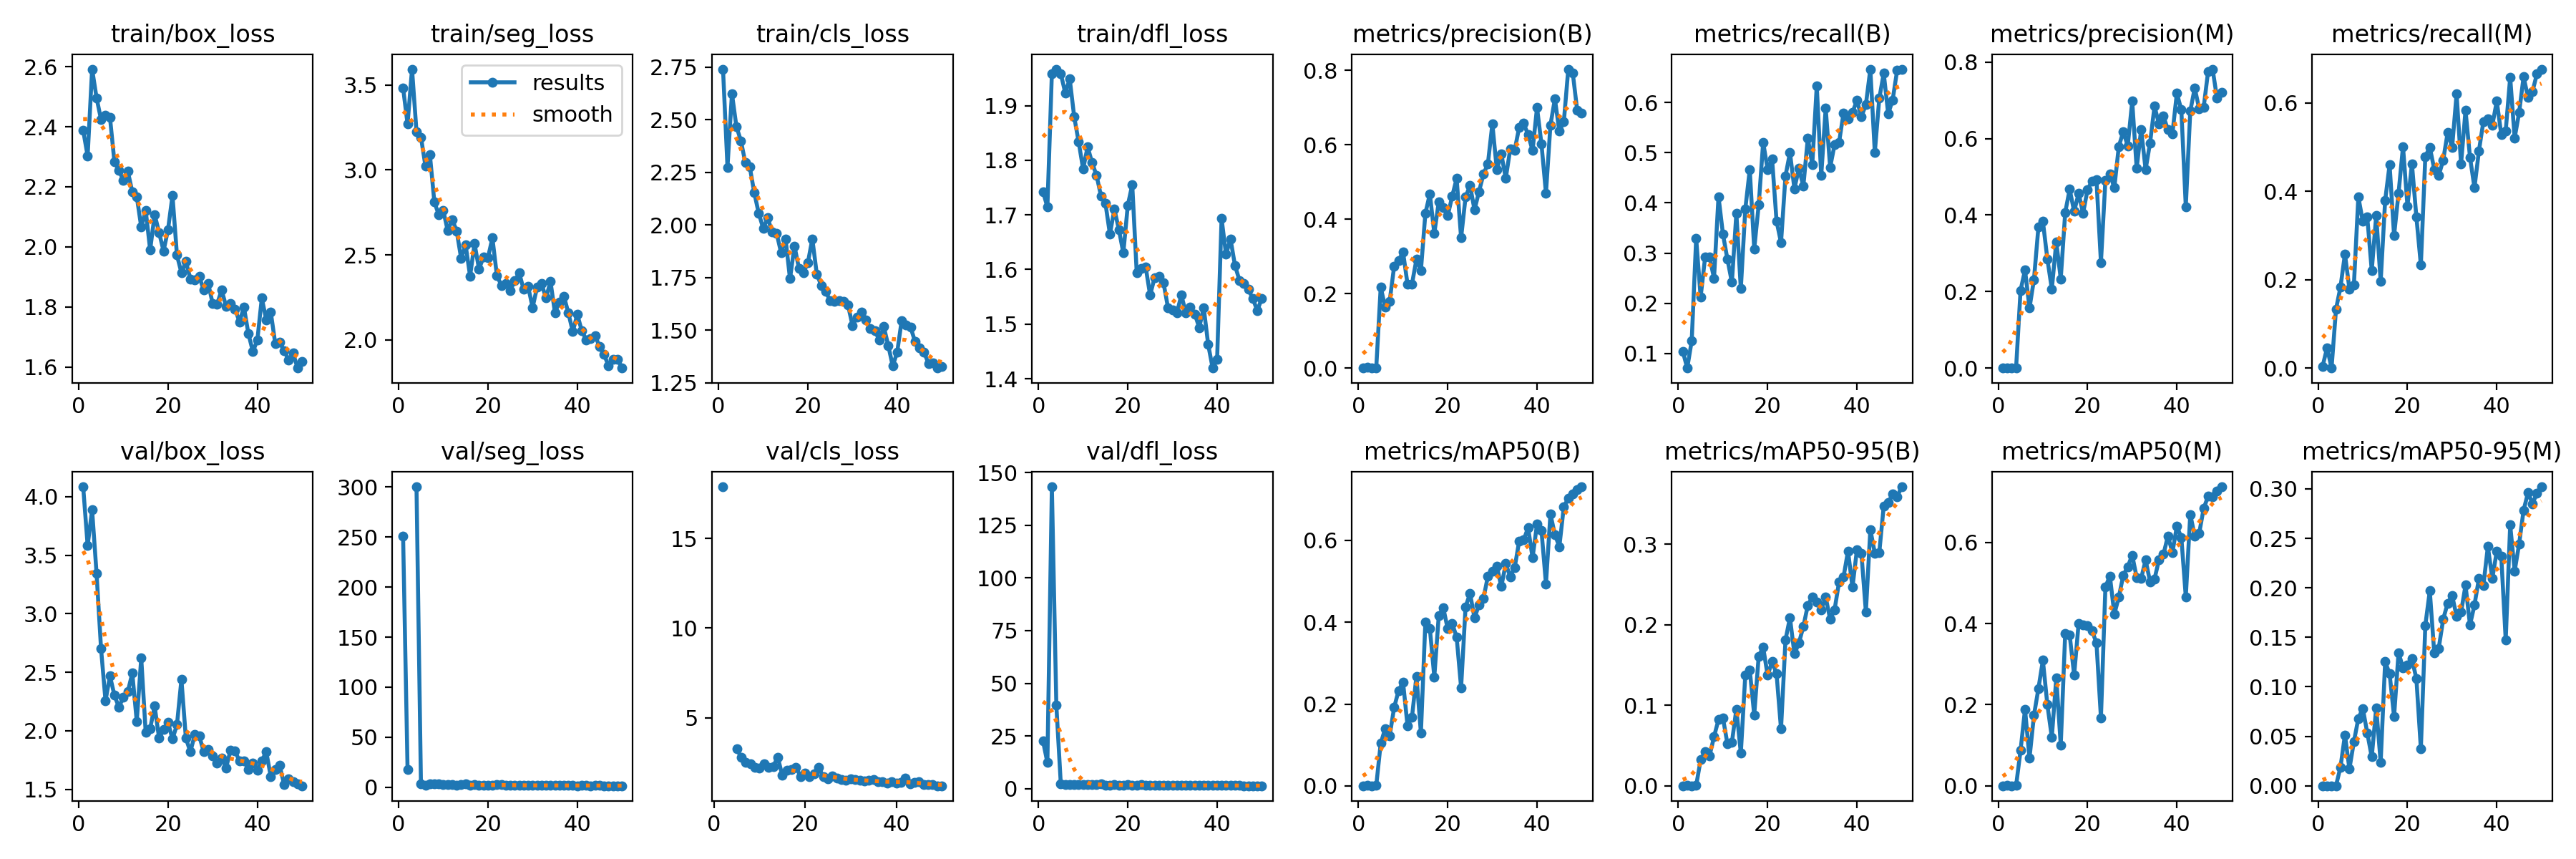

Values plotted in this chart, from the file beside it:
epoch, time, train/box_loss, train/seg_loss, train/cls_loss, train/dfl_loss, metrics/precision(B), metrics/recall(B), metrics/mAP50(B), metrics/mAP50-95(B), metrics/precision(M), metrics/recall(M), metrics/mAP50(M), metrics/mAP50-95(M), val/box_loss, val/seg_loss, val/cls_loss, val/dfl_loss, lr/pg0, lr/pg1, lr/pg2
1, 11.23, 2.388, 3.482, 2.74, 1.743, 0.00044, 0.1042, 0.00025, 8e-05, 2e-05, 0.00417, 1e-05, 0, 4.084, 250.8, inf, 22.79, 0.06996, 0.002867, 0.002867
2, 20.63, 2.302, 3.27, 2.274, 1.714, 0.00315, 0.07083, 0.00141, 0.00039, 0.00096, 0.04583, 0.00036, 8e-05, 3.583, 17.74, 17.88, 12.35, 0.03941, 0.005656, 0.005656
3, 29.91, 2.592, 3.593, 2.623, 1.959, 0.00048, 0.125, 0.00028, 8e-05, 0, 0, 0, 0, 3.888, inf, inf, 143.2, 0.008752, 0.00833, 0.00833
4, 39.15, 2.496, 3.226, 2.467, 1.967, 0.00126, 0.3292, 0.00096, 0.00033, 0.00051, 0.1333, 0.00031, 9e-05, 3.343, 300.1, inf, 39.67, 0.008193, 0.008193, 0.008193
5, 48.38, 2.424, 3.193, 2.4, 1.958, 0.2177, 0.2125, 0.1039, 0.03227, 0.2033, 0.1833, 0.08738, 0.01878, 2.703, 3.451, 3.274, 2.311, 0.00802, 0.00802, 0.00802
6, 57.14, 2.437, 3.023, 2.295, 1.923, 0.1633, 0.2917, 0.1399, 0.04224, 0.2567, 0.2583, 0.1889, 0.05138, 2.257, 2.404, 2.783, 1.896, 0.007848, 0.007848, 0.007848
7, 66.09, 2.431, 3.089, 2.274, 1.949, 0.1796, 0.2917, 0.1219, 0.03723, 0.157, 0.1792, 0.06815, 0.01699, 2.468, 3.32, 2.509, 1.992, 0.007675, 0.007675, 0.007675
8, 74.82, 2.283, 2.812, 2.152, 1.88, 0.273, 0.25, 0.1914, 0.06098, 0.2314, 0.1875, 0.1735, 0.04434, 2.302, 3.421, 2.429, 1.999, 0.007503, 0.007503, 0.007503
9, 83.95, 2.255, 2.735, 2.055, 1.833, 0.2892, 0.4125, 0.2329, 0.08216, 0.3686, 0.3875, 0.24, 0.06812, 2.201, 3.762, 2.229, 1.9, 0.00733, 0.00733, 0.00733
10, 92.83, 2.222, 2.761, 1.983, 1.784, 0.3118, 0.3375, 0.2536, 0.08411, 0.3837, 0.3321, 0.3094, 0.0782, 2.288, 2.464, 2.213, 1.867, 0.007158, 0.007158, 0.007158
11, 101.7, 2.251, 2.642, 2.033, 1.825, 0.2258, 0.2875, 0.1471, 0.05213, 0.2853, 0.3417, 0.2002, 0.05333, 2.336, 2.504, 2.454, 1.972, 0.006985, 0.006985, 0.006985
12, 110.5, 2.183, 2.708, 1.965, 1.796, 0.2263, 0.2417, 0.1681, 0.05382, 0.2068, 0.2208, 0.1197, 0.02907, 2.492, 2.631, 2.23, 2.087, 0.006813, 0.006813, 0.006813
13, 119.1, 2.168, 2.641, 1.96, 1.772, 0.2923, 0.3792, 0.2681, 0.09516, 0.3296, 0.3458, 0.2659, 0.07889, 2.08, 2.188, 2.283, 1.808, 0.00664, 0.00664, 0.00664
14, 127.8, 2.066, 2.479, 1.868, 1.735, 0.2624, 0.2292, 0.129, 0.04064, 0.2333, 0.1958, 0.1003, 0.02373, 2.622, 3.131, 2.803, 2.257, 0.006468, 0.006468, 0.006468
15, 136.7, 2.121, 2.558, 1.934, 1.721, 0.4158, 0.3875, 0.4012, 0.1374, 0.4068, 0.3792, 0.3762, 0.1253, 1.986, 3.255, 1.791, 1.75, 0.006296, 0.006296, 0.006296
16, 145.4, 1.99, 2.376, 1.744, 1.665, 0.4679, 0.4667, 0.3849, 0.1437, 0.4673, 0.4606, 0.3716, 0.1134, 2.019, 2.048, 2.057, 1.72, 0.006123, 0.006123, 0.006123
17, 154.1, 2.108, 2.567, 1.899, 1.711, 0.3621, 0.3083, 0.2664, 0.0879, 0.4094, 0.3, 0.2733, 0.06979, 2.211, 2.546, 2.1, 1.835, 0.005951, 0.005951, 0.005951
18, 162.9, 2.048, 2.417, 1.793, 1.673, 0.4471, 0.3958, 0.4163, 0.1608, 0.4568, 0.3958, 0.4004, 0.1345, 1.937, 2.126, 2.255, 1.657, 0.005778, 0.005778, 0.005778
19, 171.9, 1.986, 2.487, 1.772, 1.63, 0.4308, 0.5208, 0.4355, 0.1719, 0.4047, 0.5013, 0.3962, 0.1193, 2.014, 2.138, 1.728, 1.681, 0.005606, 0.005606, 0.005606
20, 181, 2.058, 2.483, 1.82, 1.717, 0.4094, 0.4667, 0.3839, 0.1371, 0.4666, 0.3667, 0.3955, 0.1218, 2.071, 2.242, 1.911, 1.798, 0.005433, 0.005433, 0.005433
21, 189.9, 2.171, 2.6, 1.933, 1.755, 0.4613, 0.4875, 0.3972, 0.1542, 0.4889, 0.4623, 0.3833, 0.1284, 1.929, 2.039, 1.72, 1.681, 0.005261, 0.005261, 0.005261
22, 198.7, 1.972, 2.379, 1.766, 1.594, 0.5096, 0.3637, 0.3637, 0.1389, 0.4918, 0.3417, 0.3518, 0.108, 2.052, 2.886, 1.863, 1.777, 0.005088, 0.005088, 0.005088
23, 207.5, 1.914, 2.321, 1.712, 1.602, 0.35, 0.3208, 0.2401, 0.07041, 0.2762, 0.2333, 0.1673, 0.03744, 2.437, 2.983, 2.248, 2.051, 0.004916, 0.004916, 0.004916
24, 216.2, 1.951, 2.333, 1.683, 1.605, 0.4597, 0.4538, 0.4378, 0.1811, 0.4915, 0.4792, 0.4902, 0.1622, 1.936, 1.931, 1.697, 1.642, 0.004743, 0.004743, 0.004743
25, 225, 1.893, 2.292, 1.639, 1.553, 0.4905, 0.5, 0.4702, 0.2086, 0.507, 0.5, 0.5177, 0.197, 1.821, 1.82, 1.612, 1.56, 0.004571, 0.004571, 0.004571
26, 234.1, 1.889, 2.347, 1.635, 1.585, 0.4251, 0.4283, 0.4104, 0.1637, 0.4717, 0.45, 0.4234, 0.134, 1.967, 2.162, 1.776, 1.7, 0.004399, 0.004399, 0.004399
27, 243.1, 1.901, 2.394, 1.641, 1.587, 0.4738, 0.469, 0.4424, 0.177, 0.5792, 0.4359, 0.4654, 0.1389, 1.954, 2.132, 1.642, 1.669, 0.004226, 0.004226, 0.004226
28, 251.9, 1.856, 2.296, 1.635, 1.576, 0.5206, 0.4333, 0.4581, 0.1977, 0.6183, 0.4708, 0.5189, 0.1683, 1.82, 2.026, 1.559, 1.588, 0.004054, 0.004054, 0.004054
29, 260.6, 1.879, 2.314, 1.618, 1.53, 0.5491, 0.5292, 0.5124, 0.2239, 0.5809, 0.5333, 0.5406, 0.1845, 1.838, 1.927, 1.515, 1.571, 0.003881, 0.003881, 0.003881
30, 269.3, 1.811, 2.191, 1.521, 1.526, 0.6559, 0.4764, 0.5244, 0.2343, 0.6976, 0.4998, 0.5687, 0.1924, 1.786, 1.916, 1.582, 1.558, 0.003709, 0.003709, 0.003709
31, 278, 1.81, 2.31, 1.562, 1.521, 0.5324, 0.6333, 0.5373, 0.228, 0.5219, 0.6208, 0.5141, 0.1712, 1.724, 1.834, 1.557, 1.544, 0.003536, 0.003536, 0.003536
32, 286.9, 1.857, 2.33, 1.586, 1.553, 0.5755, 0.4542, 0.4871, 0.2184, 0.6239, 0.4625, 0.5114, 0.1754, 1.764, 1.819, 1.522, 1.551, 0.003364, 0.003364, 0.003364
33, 295.7, 1.802, 2.247, 1.547, 1.52, 0.5097, 0.589, 0.5431, 0.2343, 0.5188, 0.5833, 0.5567, 0.2027, 1.684, 1.786, 1.457, 1.527, 0.003191, 0.003191, 0.003191
34, 304.5, 1.811, 2.344, 1.508, 1.531, 0.5885, 0.4708, 0.5114, 0.2065, 0.5889, 0.4775, 0.5036, 0.1624, 1.835, 1.941, 1.524, 1.589, 0.003019, 0.003019, 0.003019
35, 313.5, 1.794, 2.16, 1.495, 1.519, 0.5858, 0.5167, 0.534, 0.2188, 0.6845, 0.4083, 0.5103, 0.1826, 1.826, 1.91, 1.568, 1.587, 0.002846, 0.002846, 0.002846
36, 322.8, 1.751, 2.224, 1.453, 1.493, 0.6464, 0.5208, 0.5979, 0.2532, 0.638, 0.4917, 0.5577, 0.2094, 1.743, 1.852, 1.432, 1.518, 0.002674, 0.002674, 0.002674
37, 331.9, 1.799, 2.258, 1.516, 1.53, 0.6574, 0.5792, 0.6008, 0.2592, 0.6584, 0.5583, 0.571, 0.2023, 1.744, 1.845, 1.422, 1.538, 0.002502, 0.002502, 0.002502
38, 341, 1.711, 2.159, 1.427, 1.463, 0.6272, 0.5679, 0.631, 0.2915, 0.6226, 0.5637, 0.6163, 0.2418, 1.668, 1.742, 1.353, 1.485, 0.002329, 0.002329, 0.002329
39, 349.9, 1.652, 2.048, 1.329, 1.419, 0.5846, 0.5805, 0.5577, 0.2463, 0.6125, 0.55, 0.5755, 0.2095, 1.722, 1.796, 1.434, 1.54, 0.002157, 0.002157, 0.002157
40, 358.8, 1.689, 2.15, 1.394, 1.435, 0.6996, 0.6042, 0.64, 0.2932, 0.7186, 0.6042, 0.6399, 0.2371, 1.663, 1.702, 1.375, 1.5, 0.001984, 0.001984, 0.001984
41, 383.6, 1.829, 2.055, 1.544, 1.693, 0.6014, 0.572, 0.6237, 0.2886, 0.6751, 0.5292, 0.6129, 0.2321, 1.744, 1.759, 1.4, 1.511, 0.001812, 0.001812, 0.001812
42, 392.6, 1.757, 2.001, 1.525, 1.628, 0.4696, 0.5958, 0.4937, 0.2158, 0.4222, 0.5375, 0.466, 0.1472, 1.821, 2.104, 1.64, 1.609, 0.001639, 0.001639, 0.001639
43, 401.5, 1.784, 2.009, 1.513, 1.656, 0.6523, 0.6667, 0.6643, 0.3179, 0.6715, 0.6583, 0.6696, 0.2636, 1.61, 1.714, 1.322, 1.481, 0.001467, 0.001467, 0.001467
44, 410.6, 1.679, 2.026, 1.445, 1.607, 0.7231, 0.5005, 0.6141, 0.2888, 0.7323, 0.5208, 0.6163, 0.217, 1.669, 1.874, 1.406, 1.504, 0.001294, 0.001294, 0.001294
45, 419.8, 1.683, 1.96, 1.415, 1.58, 0.6359, 0.6083, 0.5847, 0.2893, 0.6778, 0.5784, 0.6229, 0.2443, 1.703, 1.843, 1.447, 1.53, 0.001122, 0.001122, 0.001122
46, 428.8, 1.654, 1.914, 1.396, 1.575, 0.6615, 0.6583, 0.6826, 0.3474, 0.6814, 0.6595, 0.6841, 0.2784, 1.54, 1.646, 1.277, 1.436, 0.0009494, 0.0009494, 0.0009494
47, 437.8, 1.623, 1.849, 1.341, 1.564, 0.803, 0.5773, 0.7026, 0.3513, 0.776, 0.6125, 0.7143, 0.2964, 1.588, 1.649, 1.291, 1.435, 0.0007769, 0.0007769, 0.0007769
48, 446.6, 1.647, 1.887, 1.344, 1.546, 0.7927, 0.6054, 0.7144, 0.3624, 0.7816, 0.6263, 0.7133, 0.285, 1.566, 1.688, 1.272, 1.425, 0.0006045, 0.0006045, 0.0006045
49, 455.4, 1.597, 1.888, 1.319, 1.525, 0.6919, 0.6643, 0.7249, 0.3585, 0.7052, 0.6667, 0.7266, 0.2959, 1.544, 1.608, 1.211, 1.4, 0.000432, 0.000432, 0.000432
50, 464.3, 1.619, 1.835, 1.326, 1.547, 0.6856, 0.6667, 0.731, 0.371, 0.7206, 0.6769, 0.7376, 0.3021, 1.53, 1.595, 1.211, 1.398, 0.0002596, 0.0002596, 0.0002596
